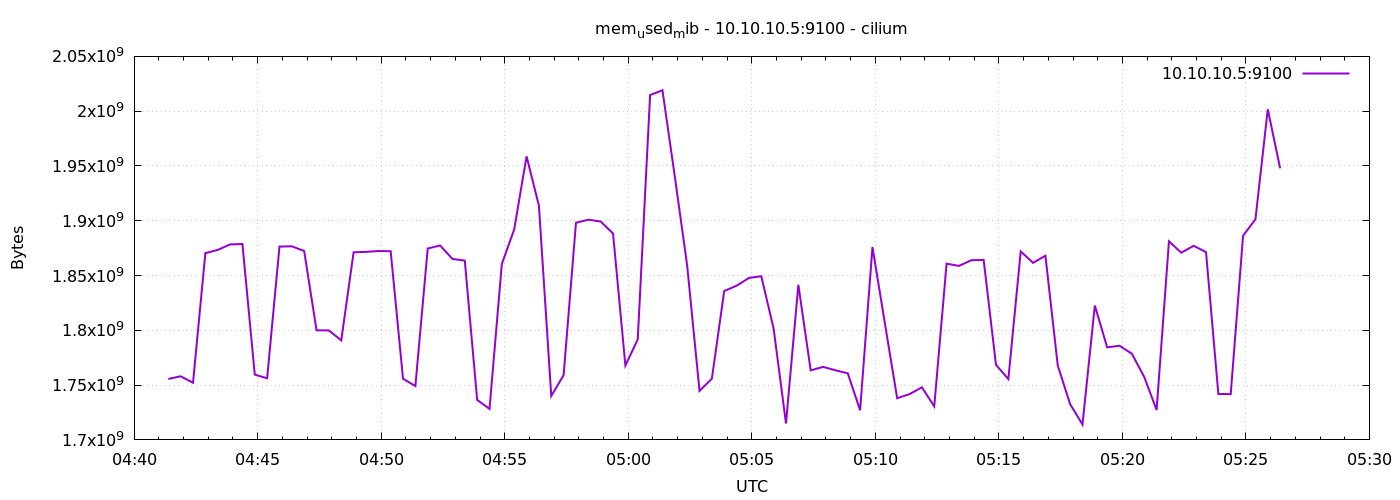

Data behind this chart, as committed beside it:
1776919283	1755590656
1776919313	1758060544
1776919343	1752141824
1776919373	1870442496
1776919403	1873350656
1776919433	1878409216
1776919463	1878761472
1776919493	1759555584
1776919523	1756254208
1776919553	1876430848
1776919583	1876656128
1776919613	1872355328
1776919643	1800011776
1776919673	1799884800
1776919703	1790799872
1776919733	1871220736
1776919763	1871572992
1776919793	1872400384
1776919823	1872171008
1776919853	1755807744
1776919883	1749143552
1776919913	1874665472
1776919943	1877417984
1776919973	1865158656
1776920003	1863630848
1776920033	1736585216
1776920063	1728274432
1776920093	1860595712
1776920123	1892098048
1776920153	1958780928
1776920183	1913769984
1776920213	1740046336
1776920243	1759100928
1776920273	1898168320
1776920303	1900978176
1776920333	1899274240
1776920363	1888370688
1776920393	1767837696
1776920423	1791737856
1776920453	2014720000
1776920483	2019094528
1776920513	1940447232
1776920543	1859096576
1776920573	1744728064
1776920603	1755881472
1776920633	1835892736
1776920663	1840726016
1776920693	1847803904
1776920723	1849356288
1776920753	1801527296
1776920783	1714995200
1776920813	1841545216
1776920843	1763467264
1776920873	1766629376
1776920903	1763545088
1776920933	1760776192
1776920963	1727078400
1776920993	1876000768
1776921023	1806680064
1776921053	1738035200
1776921083	1741811712
... 30 more rows
